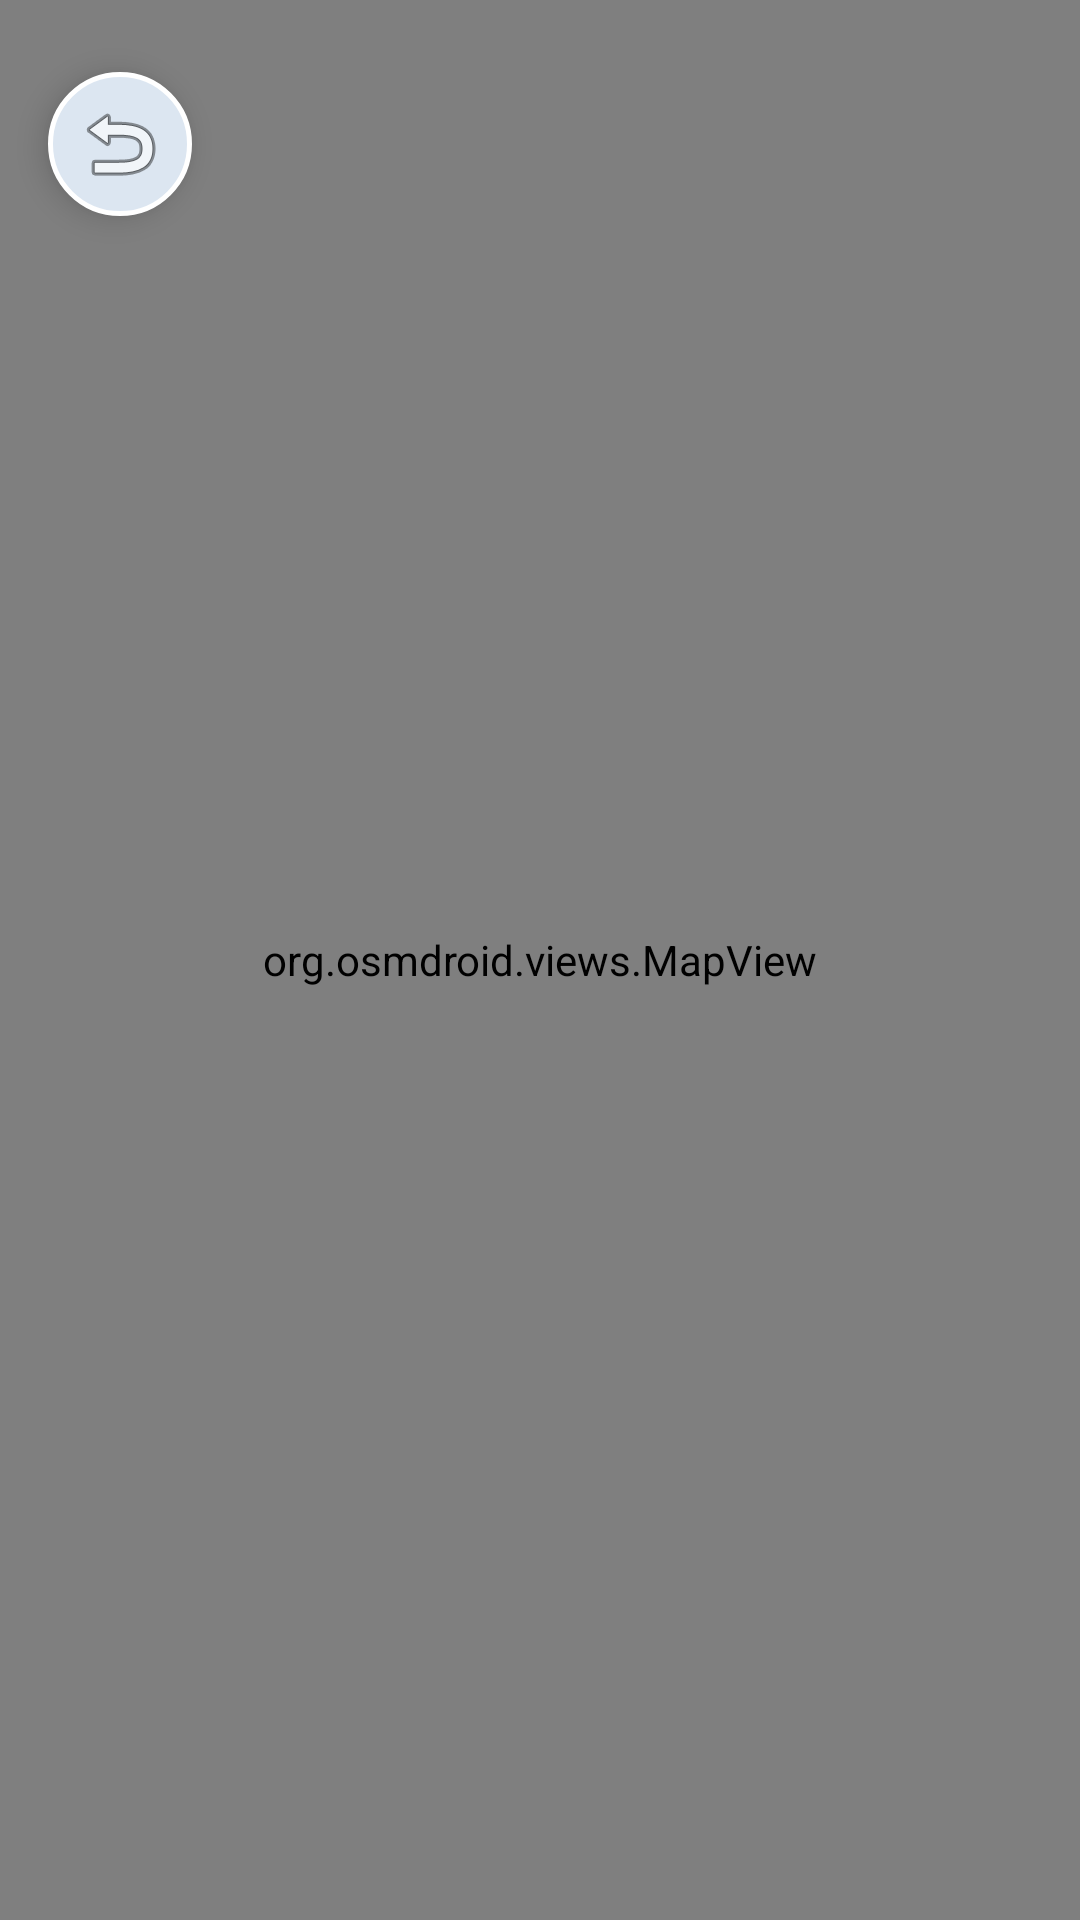

Write the Android layout XML for this screen, with the resource values it uses.
<!-- AndroidManifest.xml: activity theme Theme.AppCompat.Light.NoActionBar -->
<!-- res/layout/activity_cozy_spots_map.xml -->
<?xml version="1.0" encoding="utf-8"?>
<androidx.constraintlayout.widget.ConstraintLayout
    xmlns:android="http://schemas.android.com/apk/res/android"
    xmlns:app="http://schemas.android.com/apk/res-auto"
    xmlns:tools="http://schemas.android.com/tools"
    android:layout_width="match_parent"
    android:layout_height="match_parent"
    tools:context=".CozySpotsMapActivity">

    
    <org.osmdroid.views.MapView
        android:id="@+id/osm_map"
        android:layout_width="match_parent"
        android:layout_height="match_parent" />

    
    <ImageButton
        android:id="@+id/btn_map_back"
        android:layout_width="48dp"
        android:layout_height="48dp"
        android:layout_marginStart="16dp"
        android:layout_marginTop="24dp"
        android:background="@drawable/bg_circle"
        android:contentDescription="Back"
        android:elevation="6dp"
        android:src="@android:drawable/ic_menu_revert"
        app:layout_constraintStart_toStartOf="parent"
        app:layout_constraintTop_toTopOf="parent" />

</androidx.constraintlayout.widget.ConstraintLayout>
<!-- resources referenced by this layout -->
<resources>
  <!-- drawable bg_circle (drawable) -->
  <?xml version="1.0" encoding="utf-8"?>
  <shape xmlns:android="http://schemas.android.com/apk/res/android"
      android:shape="oval">
      
      <solid android:color="#DCE6F1" />
  
      
      <stroke
          android:width="1.5dp"
          android:color="#FFFFFF" />
  </shape>
</resources>
